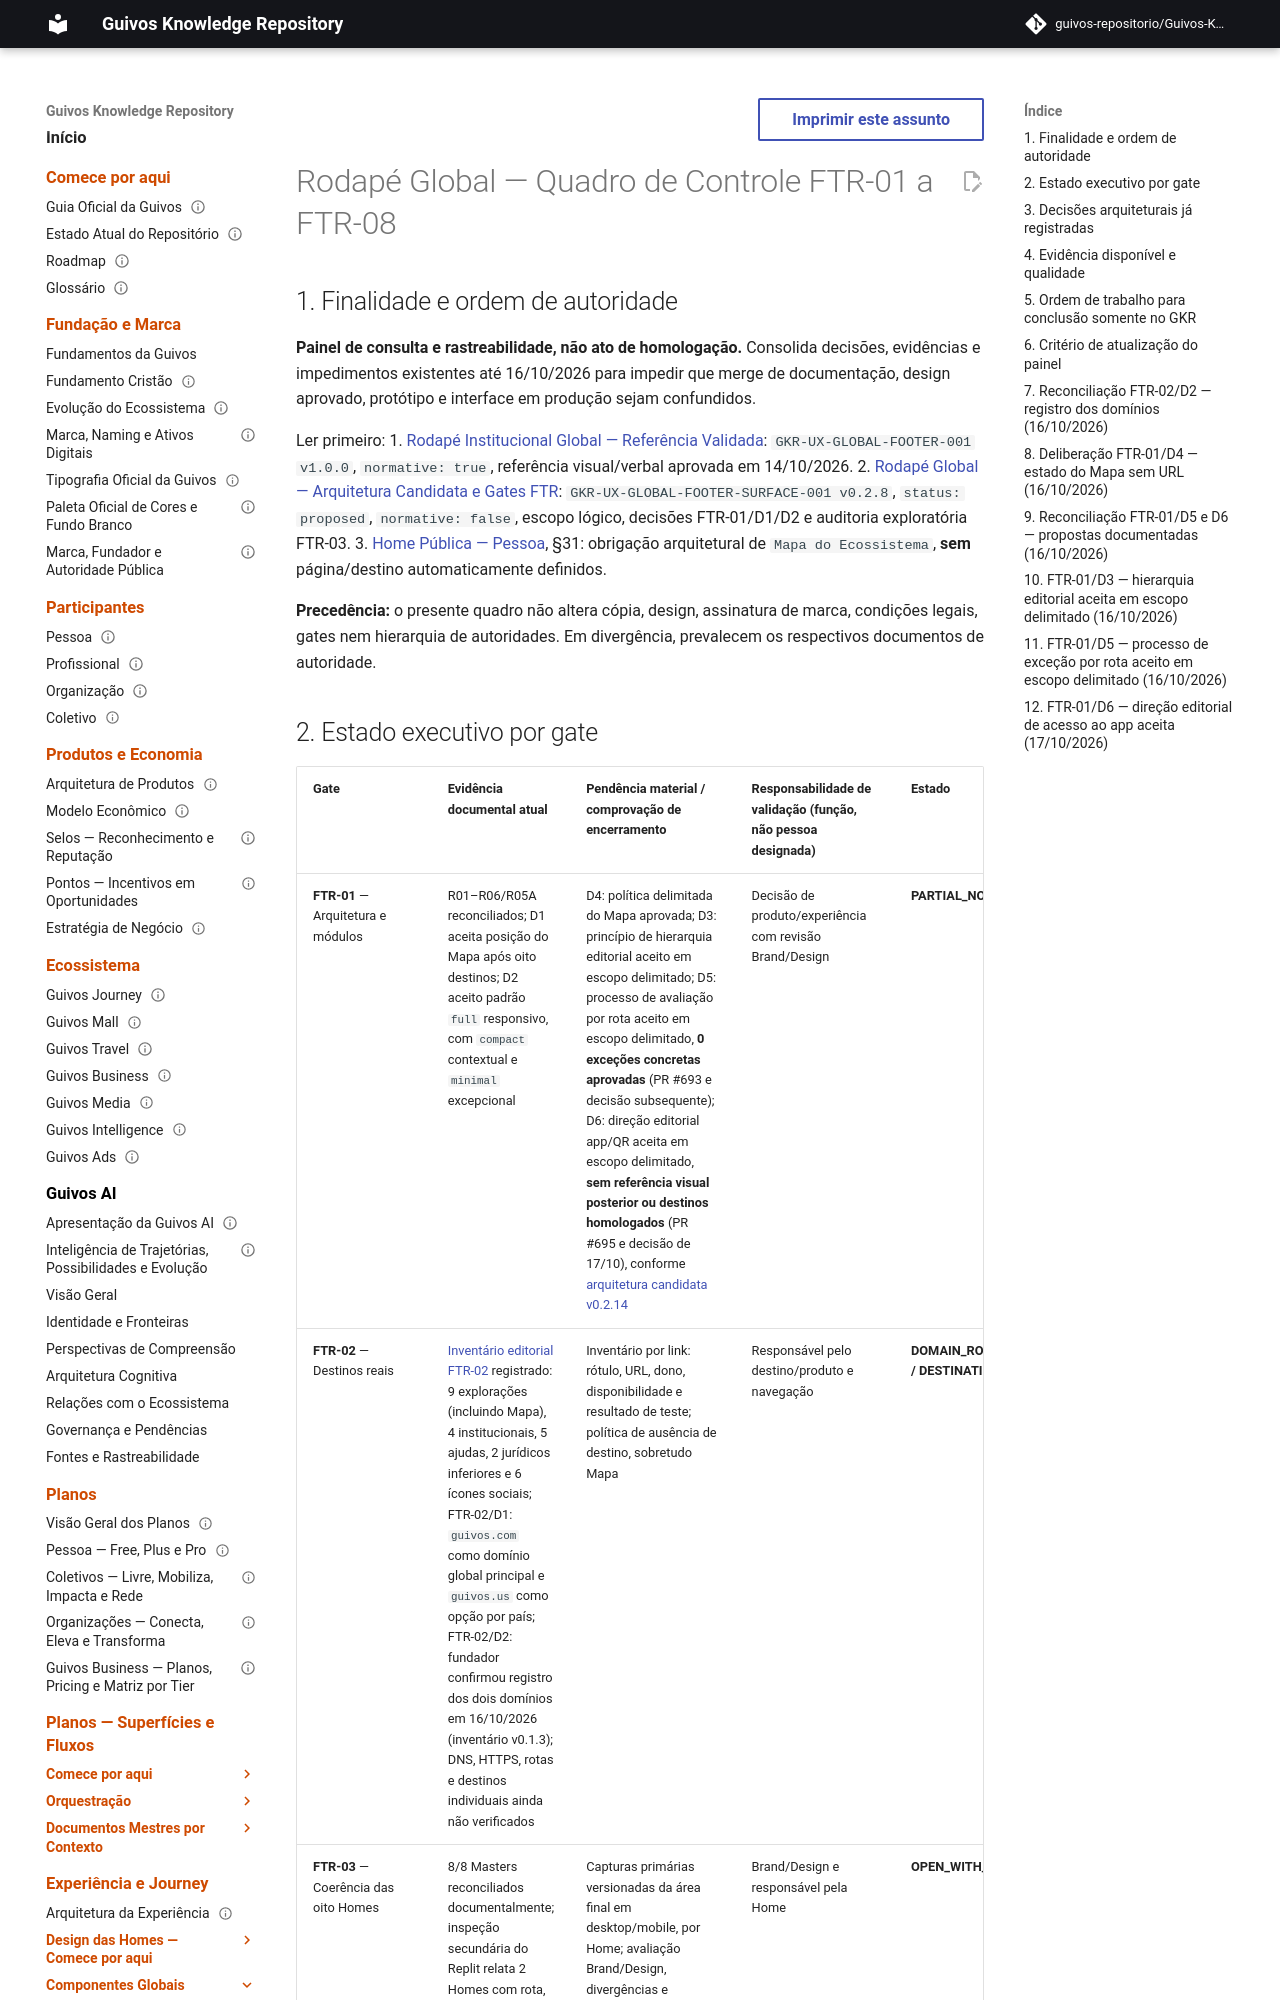

repository: guivos-repositorio/Guivos-Knowledge-Repository · page: experience-architecture/global-footer-ftr-control-board/index.html · generator: mkdocs

---
id: GKR-UX-GLOBAL-FOOTER-FTR-TRACKER-001
title: Rodapé Global — Quadro de Controle de Gates FTR-01 a FTR-08
status: proposed
version: 0.1.15
owner: Experience Architecture
last_updated: 2026-10-16
normative: false
scope: footer-governance-traceability
depends_on:
  - GKR-UX-GLOBAL-FOOTER-001
  - GKR-UX-GLOBAL-FOOTER-SURFACE-001
  - GKR-UX-HOME-MASTER-001
---

# Rodapé Global — Quadro de Controle FTR-01 a FTR-08

## 1. Finalidade e ordem de autoridade

**Painel de consulta e rastreabilidade, não ato de homologação.** Consolida decisões, evidências e impedimentos existentes até 16/10/2026 para impedir que merge de documentação, design aprovado, protótipo e interface em produção sejam confundidos.

Ler primeiro:
1. [Rodapé Institucional Global — Referência Validada](global-institutional-footer.md): `GKR-UX-GLOBAL-FOOTER-001 v1.0.0`, `normative: true`, referência visual/verbal aprovada em 14/10/2026.
2. [Rodapé Global — Arquitetura Candidata e Gates FTR](global-footer-surface-candidate.md): `GKR-UX-GLOBAL-FOOTER-SURFACE-001 v0.2.8`, `status: proposed`, `normative: false`, escopo lógico, decisões FTR-01/D1/D2 e auditoria exploratória FTR-03.
3. [Home Pública — Pessoa](public-home-master-document.md), §31: obrigação arquitetural de `Mapa do Ecossistema`, **sem** página/destino automaticamente definidos.

**Precedência:** o presente quadro não altera cópia, design, assinatura de marca, condições legais, gates nem hierarquia de autoridades. Em divergência, prevalecem os respectivos documentos de autoridade.
